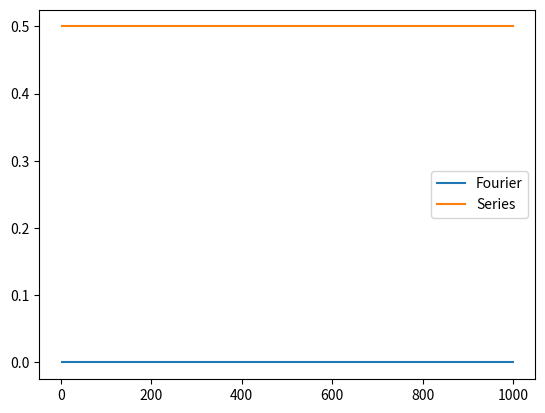

The matplotlib source for this figure:
# -*- coding: utf-8 -*-
"""
Created on Thu Jan 30 14:11:24 2020

@author: 967869@swansea.ac.uk
"""

#Imports ---------------------------------------------------------------------
import numpy as np
import matplotlib.pyplot as plt
from scipy.fftpack import fft, ifft

#Define constants ------------------------------------------------------------

History=[]


#Define variables ------------------------------------------------------------

rate = 2




population = 0.5

#Law of the land -------------------------------------------------------------

def Law():
    global population
    population = rate * population * ( 1 - population )
    return population

#Define functions ------------------------------------------------------------

def Series():
    for i in range(10000):
        Law()
    
    for i in range(1000):
        History.append(population)
        Law()

#cobweb ----------------------------------------------------------------------

array=np.array(range(1000))

Series()



complexfourier = fft(History)
fourier = complexfourier.real

gradient=np.gradient(np.gradient(fourier))
plt.plot(array[2::],fourier[2::],label="Fourier")



plt.plot(array[2::],History[2::],label="Series")

#plt.plot(array[2::],gradient[2::],label="Gradient")
plt.legend()
plt.show()

def countpeaks():
    n=1
    for i in range(2,1000):
        if abs(gradient[i]) >= 0.01:
            print(n)
            n+=1